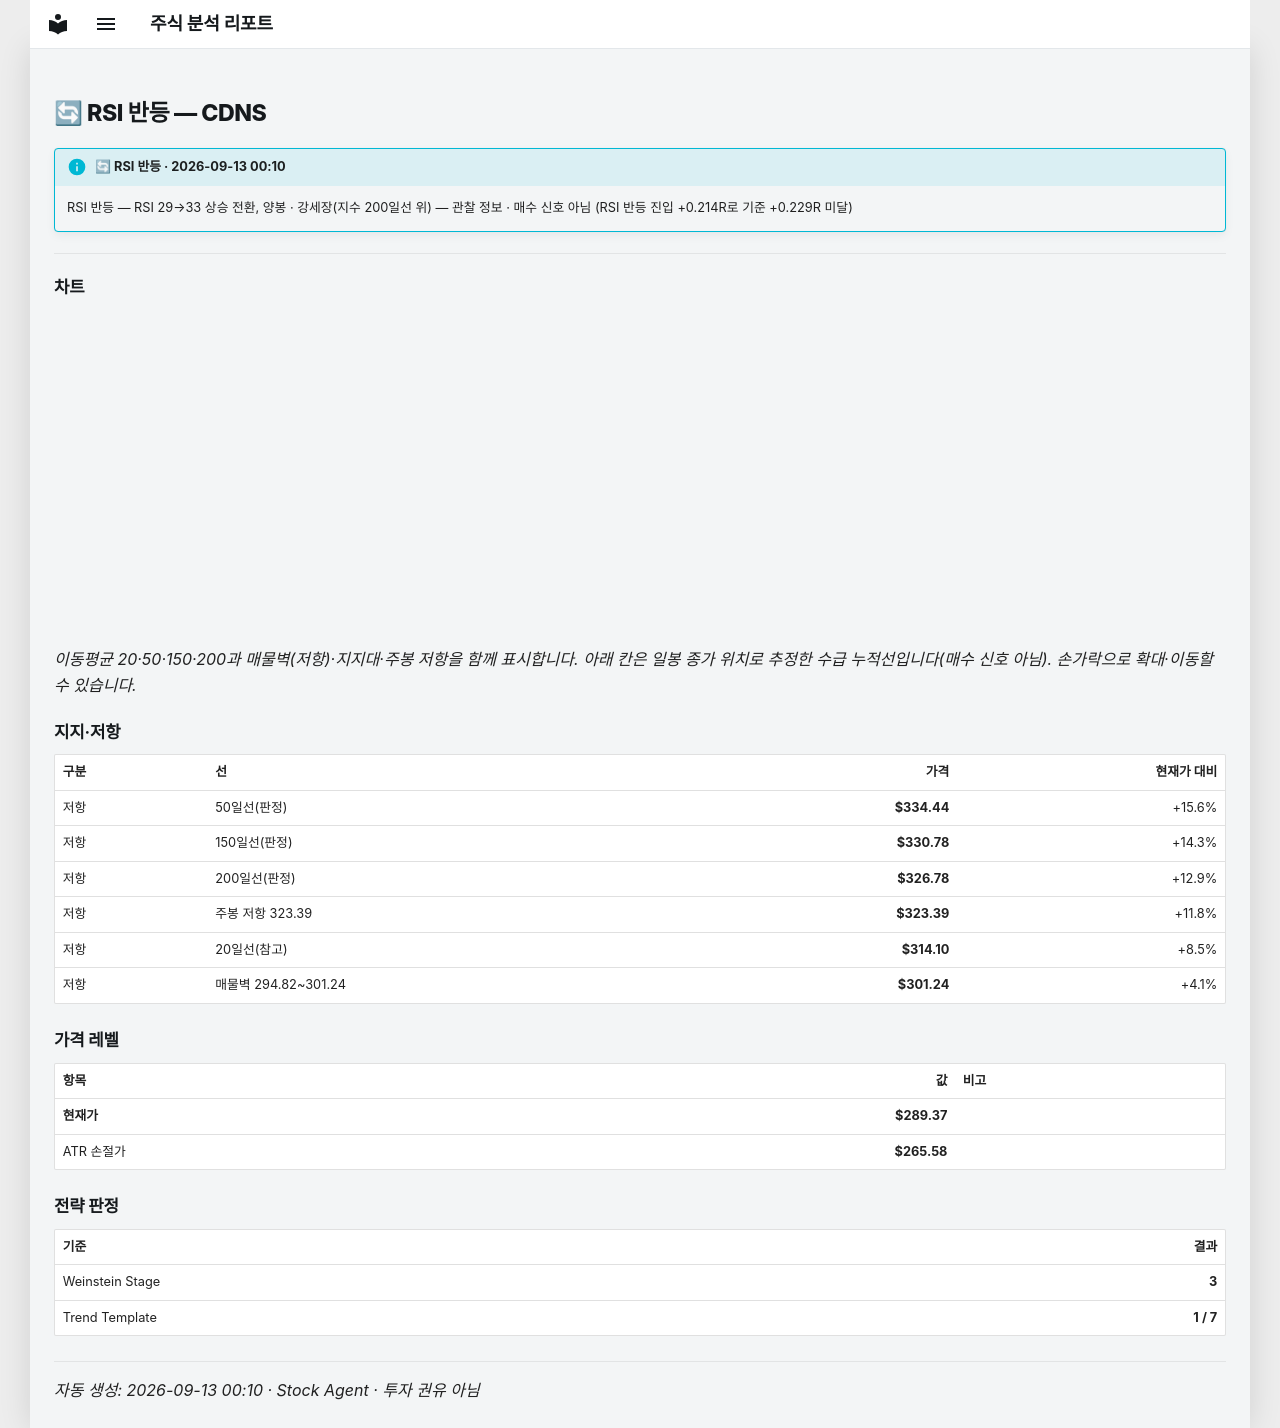

repository: soloandco/stock-reports · page: alerts/20260913-cdns-bear_rsi_reversal/index.html · generator: mkdocs

---
title: "🔄 RSI 반등 — CDNS"
ticker: CDNS
alert: "🔄 RSI 반등"
created: 2026-09-13
comments: true
---

# 🔄 RSI 반등 — CDNS

!!! info "🔄 RSI 반등 · 2026-09-13 00:10"
    RSI 반등 — RSI 29→33 상승 전환, 양봉 · 강세장(지수 200일선 위) — 관찰 정보 · 매수 신호 아님 (RSI 반등 진입 +0.214R로 기준 +0.229R 미달)

---

## 차트

<div class="stock-chart" data-src="../charts/20260913-cdns-bear_rsi_reversal.json"></div>

_이동평균 20·50·150·200과 매물벽(저항)·지지대·주봉 저항을 함께 표시합니다. 아래 칸은 일봉 종가 위치로 추정한 수급 누적선입니다(매수 신호 아님). 손가락으로 확대·이동할 수 있습니다._

## 지지·저항

| 구분 | 선 | 가격 | 현재가 대비 |
|:-----|:---|-----:|-----------:|
| 저항 | 50일선(판정) | **$334.44** | +15.6% |
| 저항 | 150일선(판정) | **$330.78** | +14.3% |
| 저항 | 200일선(판정) | **$326.78** | +12.9% |
| 저항 | 주봉 저항 323.39 | **$323.39** | +11.8% |
| 저항 | 20일선(참고) | **$314.10** | +8.5% |
| 저항 | 매물벽 294.82~301.24 | **$301.24** | +4.1% |

## 가격 레벨

| 항목 | 값 | 비고 |
|:-----|---:|:-----|
| **현재가** | **$289.37** | |
| ATR 손절가 | **$265.58** | |

## 전략 판정

| 기준 | 결과 |
|:-----|-----:|
| Weinstein Stage | **3** |
| Trend Template | **1 / 7** |

---
_자동 생성: 2026-09-13 00:10 · Stock Agent · 투자 권유 아님_
